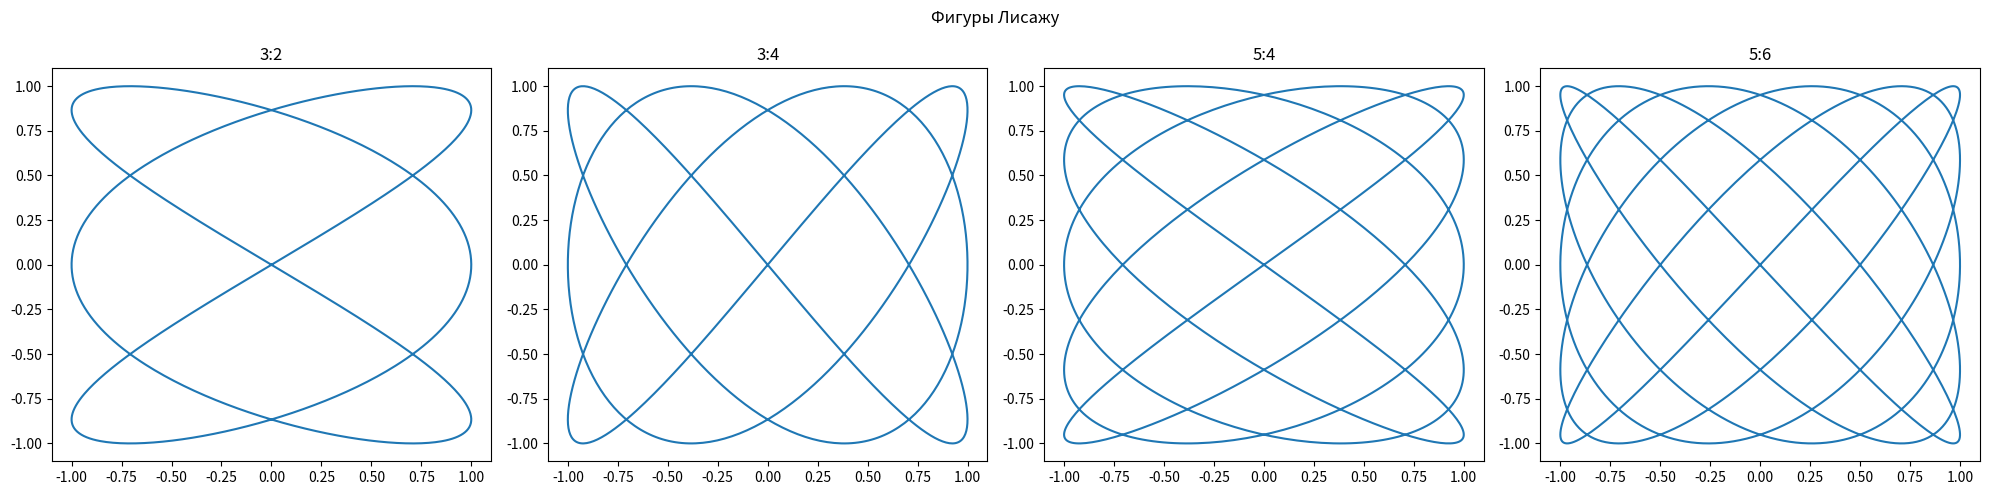

The matplotlib source for this figure:
import numpy as np
import matplotlib.pyplot as plt

ratios = [(3,2), (3,4), (5,4), (5,6)]
t = np.linspace(0, 2*np.pi, 1000)

fig, axs = plt.subplots(1, 4, figsize=(20, 5))
fig.suptitle('Фигуры Лисажу')

for i, (a, b) in enumerate(ratios):
    x = np.sin(a * t)
    y = np.sin(b * t)
    axs[i].plot(x, y)
    axs[i].set_title(f'{a}:{b}')

plt.tight_layout()
plt.show()